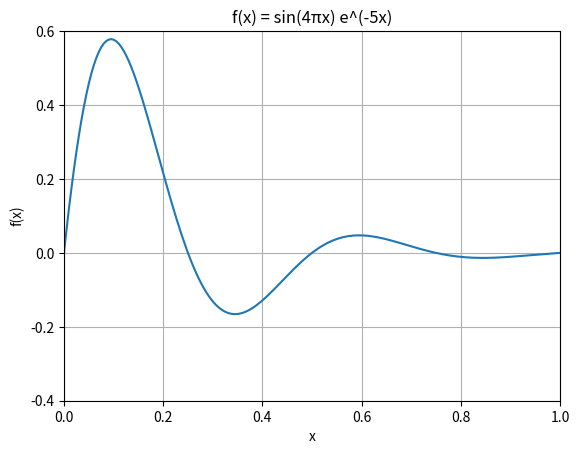

Write the Python code that produced this figure.
# -*- coding: utf-8 -*-
# Herramientas para computación científica
# Lección 14
# Matplotlib: Títulos

from numpy import exp, linspace, sin, pi
from matplotlib import pyplot


def main():
    x = linspace(0, 1, 200)
    y = sin(4 * pi * x) * exp(-5 * x)

    pyplot.xlabel('x')
    pyplot.ylabel('f(x)')
    pyplot.title('f(x) = sin(4πx) e^(-5x)')

    pyplot.axis([0, 1, -0.4, 0.6])
    pyplot.grid(True)
    pyplot.plot(x, y)
    pyplot.show()

if __name__ == '__main__':
    main()
